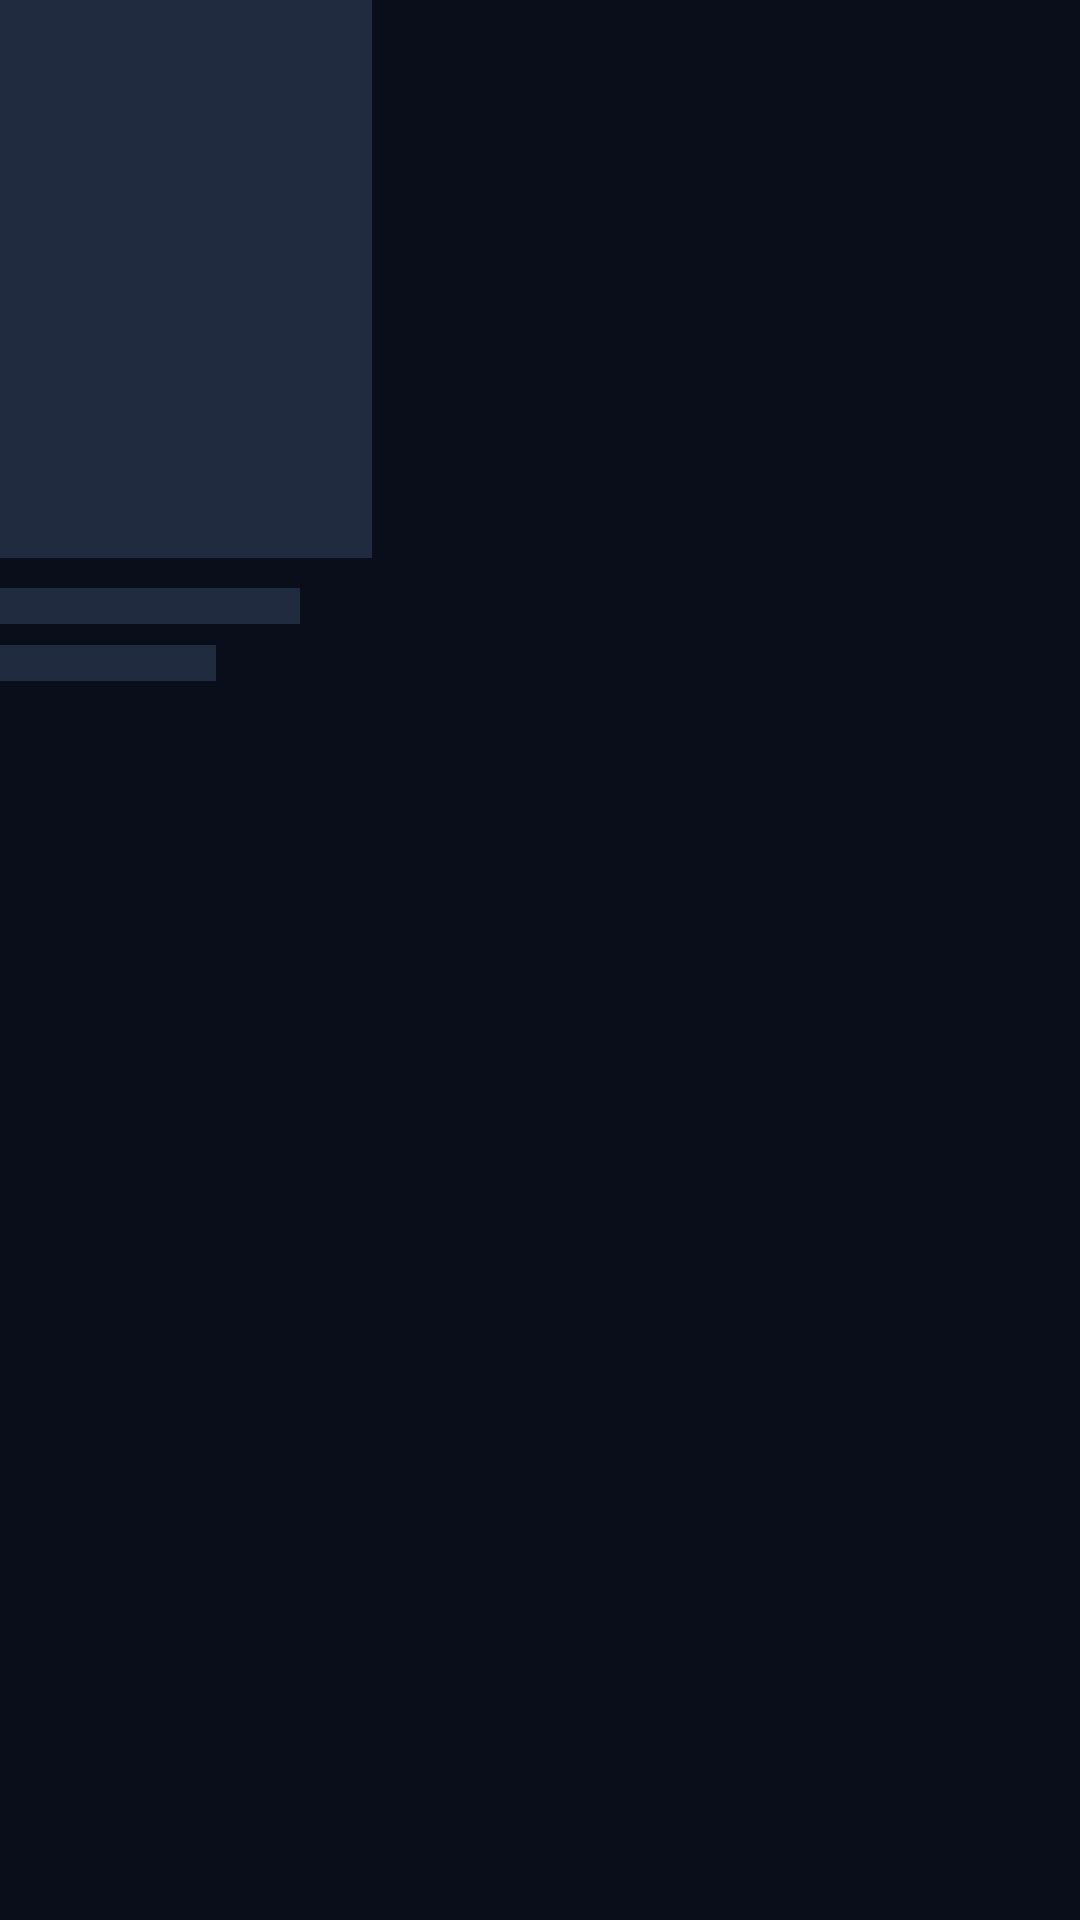

The Android layout XML behind this screen, and the referenced resources:
<!-- AndroidManifest.xml: application theme Theme.Cinema -->
<!-- res/layout/view_shimmer_movie.xml -->
<?xml version="1.0" encoding="utf-8"?>
<LinearLayout xmlns:android="http://schemas.android.com/apk/res/android"
    android:layout_width="124dp"
    android:layout_height="wrap_content"
    android:layout_marginEnd="12dp"
    android:orientation="vertical">

    <View
        android:layout_width="124dp"
        android:layout_height="186dp"
        android:background="@drawable/bg_image_placeholder" />

    <View
        android:layout_width="100dp"
        android:layout_height="12dp"
        android:layout_marginTop="10dp"
        android:background="@color/cinema_surface_variant" />

    <View
        android:layout_width="72dp"
        android:layout_height="12dp"
        android:layout_marginTop="7dp"
        android:background="@color/cinema_surface_variant" />

</LinearLayout>
<!-- resources referenced by this layout -->
<resources>
  <color name="cinema_surface_variant">#202B40</color>
  <!-- drawable bg_image_placeholder (drawable) -->
  <?xml version="1.0" encoding="utf-8"?>
  <shape xmlns:android="http://schemas.android.com/apk/res/android"
      android:shape="rectangle">
      <solid android:color="@color/cinema_surface_variant" />
  </shape>
  <style name="Theme.Cinema" parent="Theme.MaterialComponents.Light.NoActionBar">
          <item name="colorPrimary">@color/cinema_background</item>
          <item name="colorPrimaryVariant">@color/cinema_background</item>
          <item name="colorOnPrimary">@color/white</item>
          <item name="colorSecondary">@color/cinema_gold</item>
          <item name="colorSecondaryVariant">@color/color_secondary_dark</item>
          <item name="colorOnSecondary">@color/cinema_on_gold</item>
          <item name="android:statusBarColor">?attr/colorPrimaryVariant</item>
          <item name="android:navigationBarColor">@color/cinema_background</item>
          <item name="android:windowLightStatusBar">false</item>
          <item name="android:windowBackground">@color/cinema_background</item>
      </style>
  <color name="cinema_background">#090E1A</color>
  <color name="white">#FFFFFFFF</color>
  <color name="cinema_gold">#F4C15D</color>
  <color name="color_secondary_dark">#B78735</color>
  <color name="cinema_on_gold">#241A05</color>
</resources>
